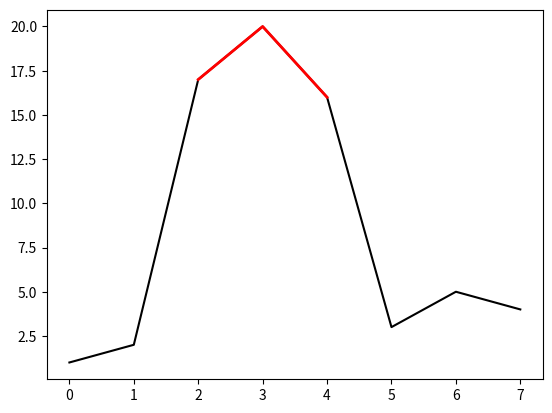

This figure's Python source:
import numpy as np
import matplotlib.pyplot as plt

a = np.array([1,2,17,20,16,3,5,4])

# use a masked array to suppress the values that are too low
a_masked = np.ma.masked_less_equal(a, 15)

# plot the full line
plt.plot(a, 'k')

# plot only the large values
plt.plot(a_masked, 'r', linewidth=2)

# add the threshold value (optional)
#plt.axhline(15, color='k', linestyle='--')
plt.show()
